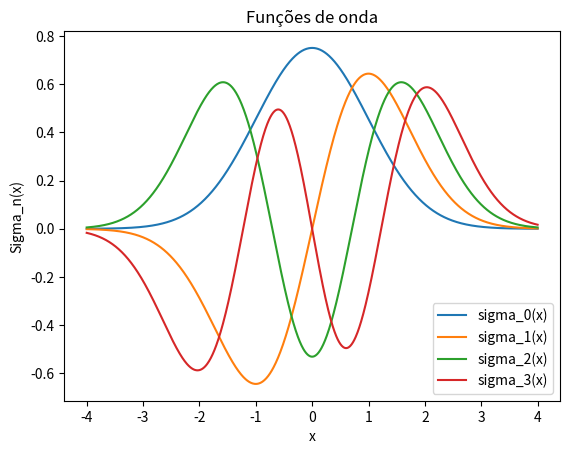

Source code (Python): (Note: this script raises an exception after producing the figure.)
# -*- coding: utf-8 -*-
"""
Created on Wed Mar 20 15:55:16 2019

[redacted]
"""
#Bibliotecas 
from math import factorial
import matplotlib.pyplot as plt
import numpy as np
#Definição usual de Her
def Her(n,x): 
    if (n == 0):
        return 1
    elif (n == 1):
        return 2*x
    else:
        return 2*x*Her(n-1,x) - 2*(n-1)*Her(n-2,x)
#Definição de Sigma
def sigma(n,x):
    fatorial = factorial(n)
    delta = 1/np.sqrt(2**n * fatorial * np.sqrt(np.pi))
    return(delta*np.exp(- x**2/2)*Her(n,x))
#Primeiro Graph
x = np.linspace(-4,4,1000)
sigma0 = sigma(0,x)
sigma1 = sigma(1,x)
sigma2 = sigma(2,x)
sigma3 = sigma(3,x)
plt.plot(x,sigma0,label='sigma_0(x)') 
plt.plot(x,sigma1,label='sigma_1(x)')
plt.plot(x,sigma2,label='sigma_2(x)')  
plt.plot(x,sigma3,label='sigma_3(x)') 
plt.xlabel('x')
plt.ylabel('Sigma_n(x)')
plt.title('Funções de onda')
plt.legend()
plt.show()
plt.style.use('seaborn')
#Segundo Graph
plt.clf()
x = np.linspace(-10,10,1000)
sigma30 = sigma(30,x)
plt.plot(x,sigma30)
plt.xlabel('x')
plt.ylabel('Sigma_30(x)')
plt.title('Função de onda para n=30')
plt.show()
plt.style.use('seaborn')

# [redacted]

def gaussxw(N):

    # Initial approximation to roots of the Legendre polynomial
    a = np.linspace(3,4*N-1,N)/(4*N+2)
    x = np.cos(np.pi*a+1/(8*N*N*np.tan(a)))

    # Find roots using Newton's method
    epsilon = 1e-15
    delta = 100.0
    while delta>epsilon:
        p0 = np.ones(N,float)
        p1 = np.copy(x)
        for k in range(1,N):
            p0,p1 = p1,((2*k+1)*x*p1-k*p0)/(k+1)
        dp = (N+1)*(p0-x*p1)/(1-x*x)
        dx = p1/dp
        x -= dx
        delta = max(abs(dx))

    # Calculate the weights
    w = 2*(N+1)*(N+1)/(N*N*(1-x*x)*dp*dp)

    return x,w

def gaussxwab(N,a,b):
    x,w = gaussxw(N)
    return 0.5*(b-a)*x+0.5*(b+a),0.5*(b-a)*w

def f(J):
    x = J/(1-J**2)
    n = 5
    return x**2 * sigma(n,x)**2 * (1 + J**2)/(1 - J**2)**2

def Quadrature(N,a,b):
    x,w = gaussxwab(N,a,b)
    return np.sum(w*f(x))


a = -1 + 10**(-10)
b = 1 - 10**(-10)
N = 100

R = Quadrature(N,a,b)

print("\nIncerteza Quantica calculada pelo método da quadratura:",np.sqrt(R))

